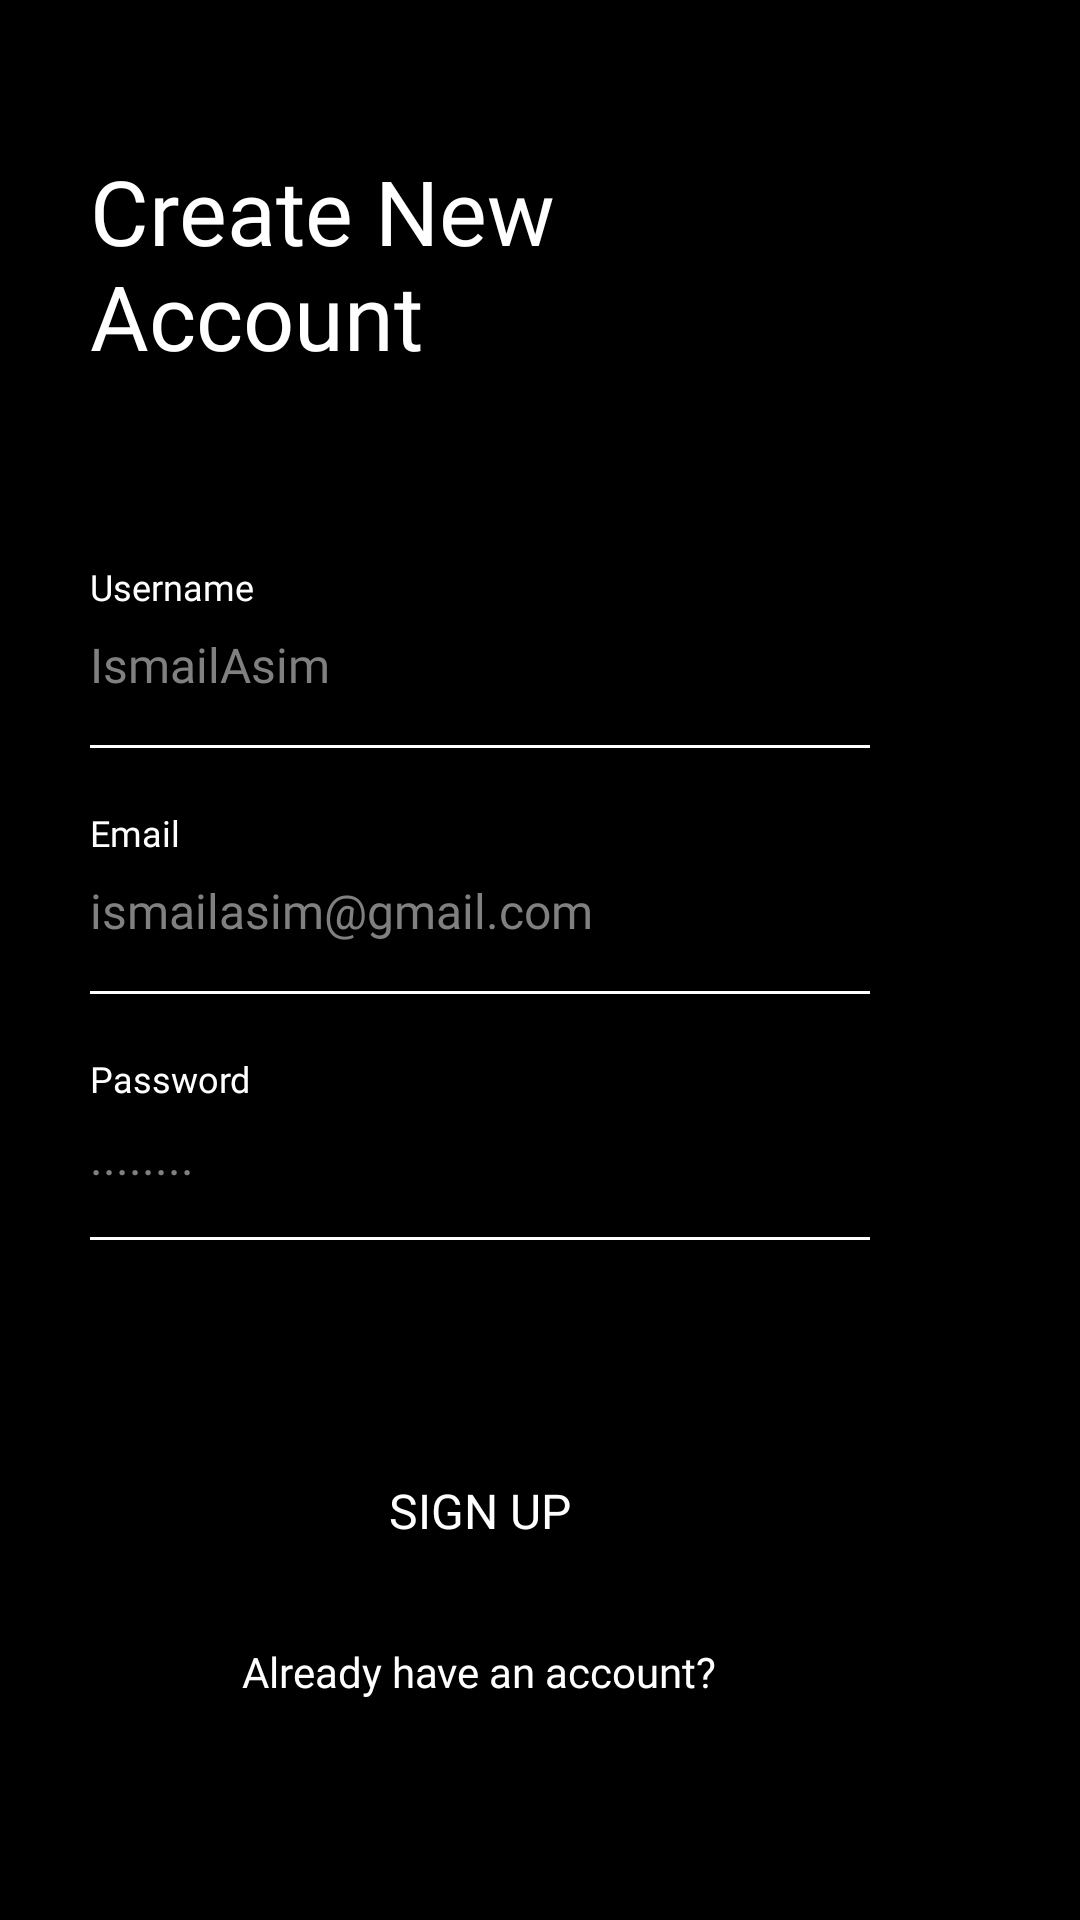

This screen was rendered from an Android layout file. Write that file and the resources it references.
<!-- AndroidManifest.xml: application theme NoActionBAr -->
<!-- res/layout/fragment_register.xml -->
<?xml version="1.0" encoding="utf-8"?>
<ScrollView xmlns:android="http://schemas.android.com/apk/res/android"
    android:layout_width="match_parent"
   android:background="@color/black"
    android:layout_height="match_parent"
    android:scrollbars="none">

    <LinearLayout
        android:layout_width="match_parent"
        android:layout_height="wrap_content"
        android:layout_marginStart="30dp"
        android:layout_marginEnd="70dp"
        android:orientation="vertical"
        android:paddingTop="25dp"
        android:paddingBottom="60dp">

        <TextView
            android:layout_width="wrap_content"
            android:layout_height="wrap_content"
            android:layout_marginTop="25dp"
            android:fontFamily="@font/sf_pro_display_bold"
            android:text="@string/txt_register_header"
            android:textColor="#FFFFFF"
            android:textSize="30sp" />


        <TextView
            android:layout_width="wrap_content"
            android:layout_height="wrap_content"
            android:layout_marginTop="62dp"
            android:fontFamily="@font/sf_pro_display_regular"
            android:text="@string/txt_username"
            android:textColor="#FFFFFF"
            android:textSize="12sp" />

        <EditText
            android:id="@+id/txt_username"
            android:layout_width="match_parent"
            android:layout_height="wrap_content"
            android:layout_marginTop="7dp"
            android:background="@android:color/transparent"
            android:fontFamily="@font/sf_display_semibold"
            android:hint="@string/txt_username_hint"
            android:importantForAutofill="no"
            android:singleLine="true"
            android:textColor="#E0E0E0"
            android:textColorHint="#808080"
            android:textSize="16sp" />

        <View
            android:layout_width="match_parent"
            android:layout_height="1dp"
            android:layout_marginTop="16dp"
            android:background="@color/white" />

        <TextView
            android:layout_width="wrap_content"
            android:layout_height="wrap_content"
            android:layout_marginTop="20dp"
            android:fontFamily="@font/sf_pro_display_regular"
            android:text="@string/txt_email"
            android:textColor="#FFFFFF"
            android:textSize="12sp" />

        <EditText
            android:id="@+id/txt_email"
            android:layout_width="match_parent"
            android:layout_height="wrap_content"
            android:layout_marginTop="7dp"
            android:background="@android:color/transparent"
            android:fontFamily="@font/sf_display_semibold"
            android:hint="@string/txt_email_hint"
            android:inputType="textEmailAddress"
            android:textColor="#E0E0E0"
            android:textColorHint="#808080"
            android:textSize="16sp"
            android:importantForAutofill="no" />

        <View
            android:layout_width="match_parent"
            android:layout_height="1dp"
            android:layout_marginTop="16dp"
            android:background="@color/white" />

        <TextView
            android:layout_width="wrap_content"
            android:layout_height="wrap_content"
            android:layout_marginTop="20dp"
            android:fontFamily="@font/sf_pro_display_regular"
            android:text="@string/txt_password"
            android:textColor="#FFFFFF"
            android:textSize="12sp" />

        <EditText
            android:id="@+id/txt_password"
            android:layout_width="match_parent"
            android:layout_height="wrap_content"
            android:layout_marginTop="7dp"
            android:background="@android:color/transparent"
            android:fontFamily="@font/sf_display_semibold"
            android:importantForAutofill="no"
            android:hint="@string/txt_password_hint"
            android:inputType="textPassword"
            android:textColor="#E0E0E0"
            android:textColorHint="#808080"
            android:textSize="16sp"
            android:autofillHints="" />

        <View
            android:layout_width="match_parent"
            android:layout_height="1dp"
            android:layout_marginTop="16dp"
            android:background="#FFFFFF" />

        <TextView
            android:id="@+id/txt_error"
            android:layout_width="wrap_content"
            android:layout_height="wrap_content"
            android:layout_marginTop="20dp"
            android:fontFamily="@font/sf_pro_display_regular"
            android:text=""
            android:textColor="#808080"
            android:textSize="12sp" />

        <Button
            android:id="@+id/btn_sign_up"
            style="@style/Widget.Material3.Button"
            android:layout_width="match_parent"
            android:layout_height="wrap_content"
            android:layout_marginTop="30dp"
            android:fontFamily="@font/sf_pro_display_bold"
            android:text="@string/txt_sign_up"
            android:textAllCaps="true"
            android:textColor="@color/white"
            android:backgroundTint="#212121"
            android:textSize="16sp" />

        <TextView
            android:id="@+id/btn_login"
            android:layout_width="wrap_content"
            android:layout_height="wrap_content"
            android:layout_gravity="center"
            android:textColor="@color/white"
            android:clickable="true"
            android:layout_marginTop="20dp"
            android:fontFamily="@font/sf_display_semibold"
            android:text="@string/txt_already_have_account"
            android:textSize="14sp"
            android:focusable="true" />


        <com.airbnb.lottie.LottieAnimationView
            xmlns:app="http://schemas.android.com/apk/res-auto"
            android:id="@+id/loading_bar"
            android:layout_width="@dimen/_100sdp"
            android:layout_height="@dimen/_100sdp"
            android:visibility="gone"
            app:lottie_autoPlay="true"
            android:layout_gravity="center"
            app:lottie_colorFilter="@color/white"
            app:lottie_loop="true"
            app:lottie_rawRes="@raw/load" />


    </LinearLayout>


</ScrollView>
<!-- resources referenced by this layout -->
<resources>
  <string name="txt_already_have_account">Already have an account?</string>
  <string name="txt_email">Email</string>
  <string name="txt_email_hint">ismailasim@gmail.com</string>
  <string name="txt_password">Password</string>
  <string name="txt_password_hint">........</string>
  <string name="txt_register_header">Create New Account</string>
  <string name="txt_sign_up">Sign Up</string>
  <string name="txt_username">Username</string>
  <string name="txt_username_hint">IsmailAsim</string>
  <style name="NoActionBAr" parent="Theme.MaterialComponents.DayNight.NoActionBar">
          <item name="windowNoTitle">true</item>
          <item name="windowActionBar">false</item>
          <item name="android:windowFullscreen">true</item>
          <item name="android:windowContentOverlay">@null</item>
      </style>
  <!-- not gathered from this repository: default colours our renderer supplied (Android Studio template values) -->
  <color name="black">#FF000000</color>
  <color name="white">#FFFFFFFF</color>
</resources>
